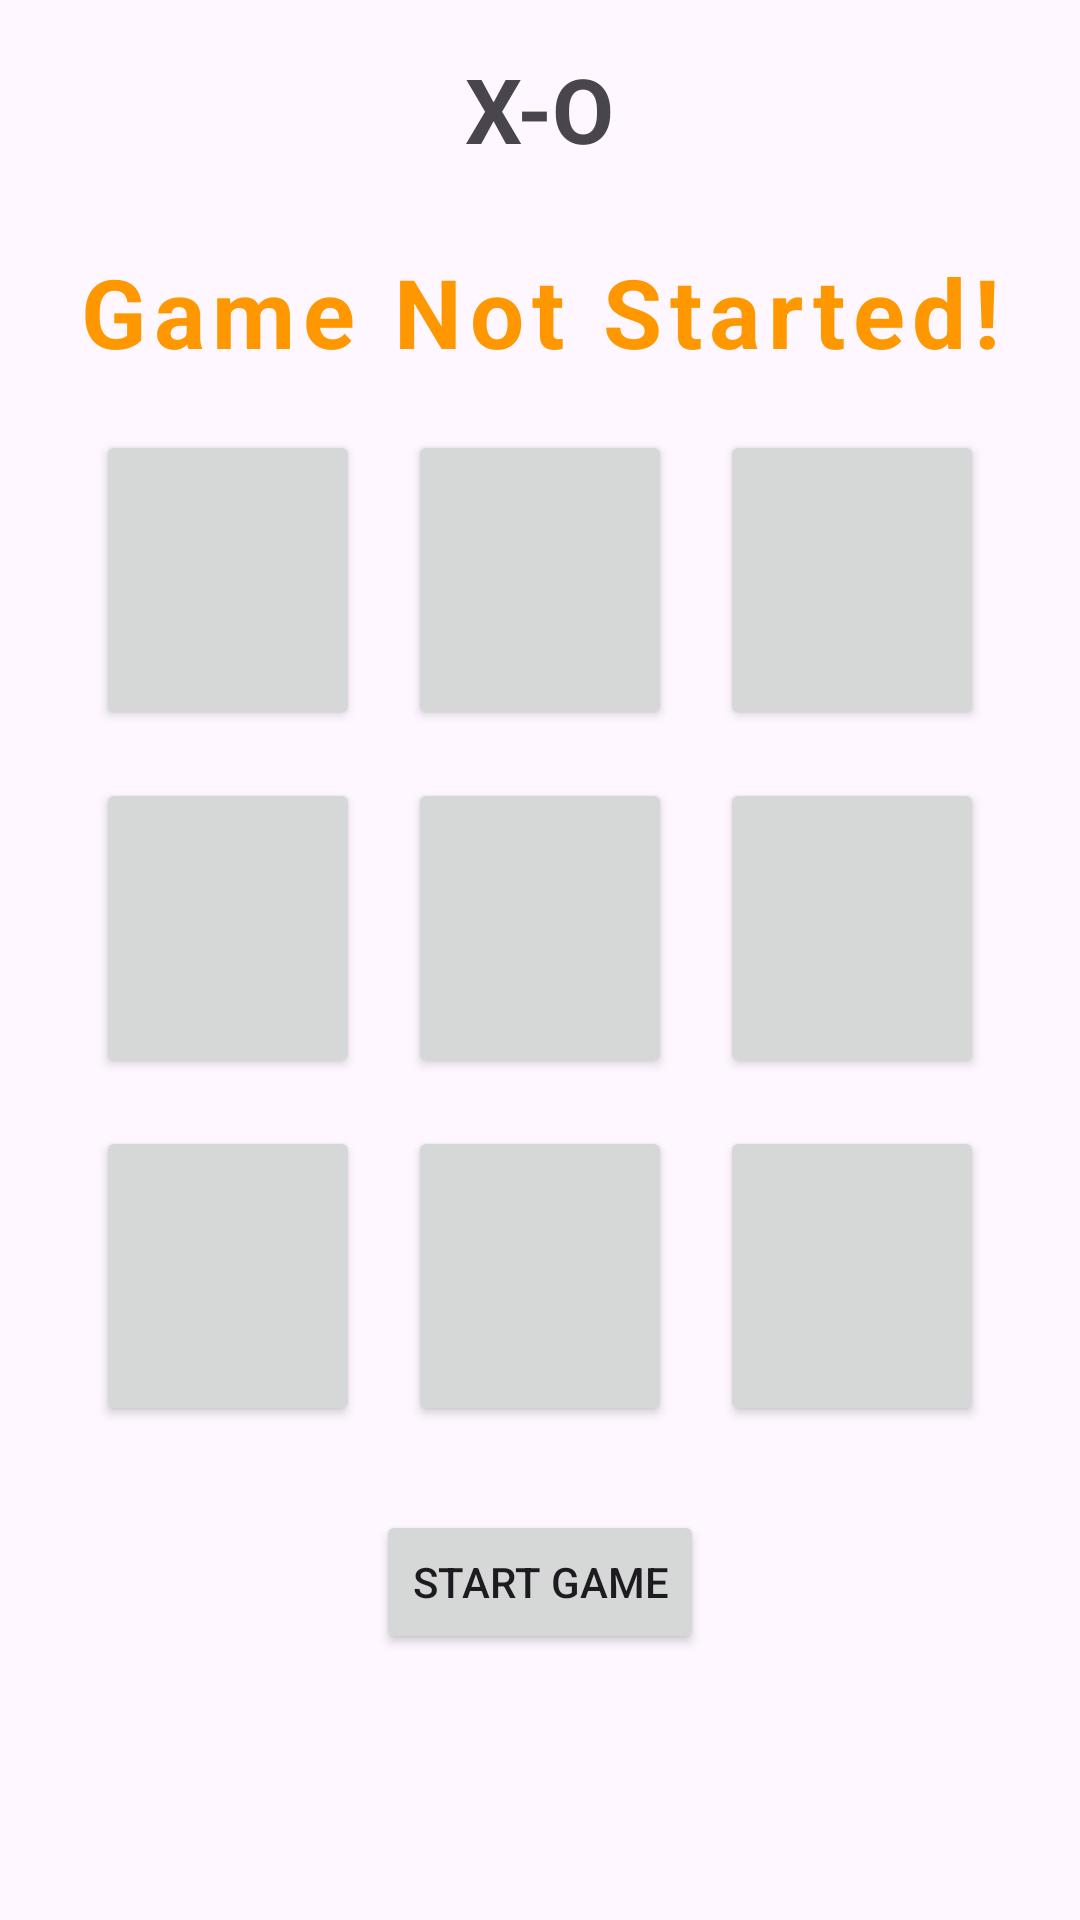

Android layout source for this screen:
<!-- AndroidManifest.xml: application theme Theme.XO -->
<!-- res/layout/activity_game.xml -->
<?xml version="1.0" encoding="utf-8"?>
<LinearLayout xmlns:android="http://schemas.android.com/apk/res/android"
    xmlns:app="http://schemas.android.com/apk/res-auto"
    xmlns:tools="http://schemas.android.com/tools"
    android:id="@+id/main"
    android:orientation="vertical"
    android:layout_width="match_parent"
    android:layout_height="match_parent"
    tools:context=".GameActivity">

    <TextView
        android:layout_width="wrap_content"
        android:layout_height="wrap_content"
        android:text="X-O"
        android:layout_gravity="center"

        android:textSize="30sp"
        android:textStyle="bold"
        android:layout_margin="8dp"
        android:padding="8dp" />

    <TextView
        android:layout_width="match_parent"
        android:layout_height="wrap_content"
        android:gravity="center"
        android:textSize="32sp"
        android:layout_margin="10dp"
        android:textStyle="bold"
        android:id="@+id/game_status_text"
        android:text="Game Not Started!"
        android:letterSpacing="0.08"
        android:textColor="#FF9800" />
    <GridLayout
        android:layout_gravity="center"
        android:layout_width="wrap_content"
        android:layout_height="wrap_content"
        android:columnCount="3">
        <Button android:layout_width="match_parent"
                android:layout_height="wrap_content"
            android:textSize="60sp"
            android:layout_margin="8dp"
            tools:text=""
            android:tag="0"
            android:id="@+id/btn_0"/>
        <Button android:layout_width="match_parent"
            android:layout_height="wrap_content"
            android:textSize="60sp"
            android:layout_margin="8dp"
            tools:text=""
            android:tag="1"
            android:id="@+id/btn_1"/>
        <Button android:layout_width="match_parent"
            android:layout_height="wrap_content"
            android:textSize="60sp"
            android:layout_margin="8dp"
            tools:text=""
            android:tag="2"
            android:id="@+id/btn_2"/>
        <Button android:layout_width="match_parent"
            android:layout_height="wrap_content"
            android:textSize="60sp"
            android:layout_margin="8dp"
            tools:text=""
            android:tag="3"
            android:id="@+id/btn_3"/>
        <Button android:layout_width="match_parent"
            android:layout_height="wrap_content"
            android:textSize="60sp"
            android:layout_margin="8dp"
            tools:text=""
            android:tag="4"
            android:id="@+id/btn_4"/>
        <Button android:layout_width="match_parent"
            android:layout_height="wrap_content"
            android:textSize="60sp"
            android:layout_margin="8dp"
            tools:text=""
            android:tag="5"
            android:id="@+id/btn_5"/>
        <Button android:layout_width="match_parent"
            android:layout_height="wrap_content"
            android:textSize="60sp"
            android:layout_margin="8dp"
            tools:text=""
            android:tag="6"
            android:id="@+id/btn_6"/>
        <Button android:layout_width="match_parent"
            android:layout_height="wrap_content"
            android:textSize="60sp"
            android:layout_margin="8dp"
            tools:text=""
            android:tag="7"
            android:id="@+id/btn_7"/>
        <Button android:layout_width="match_parent"
            android:layout_height="wrap_content"
            android:textSize="60sp"
            android:layout_margin="8dp"
            tools:text=""
            android:tag="8"
            android:id="@+id/btn_8"/>

    </GridLayout>
    <Button
        android:layout_gravity="center"
        android:layout_width="wrap_content"
        android:layout_height="wrap_content"
        android:layout_margin="20dp"
        android:text="Start Game"
        android:id="@+id/start_game_btn"/>

</LinearLayout>
<!-- resources referenced by this layout -->
<resources>
  <style name="Theme.XO" parent="Base.Theme.XO" />
  <style name="Base.Theme.XO" parent="Theme.Material3.DayNight.NoActionBar">
          
          
      </style>
</resources>
